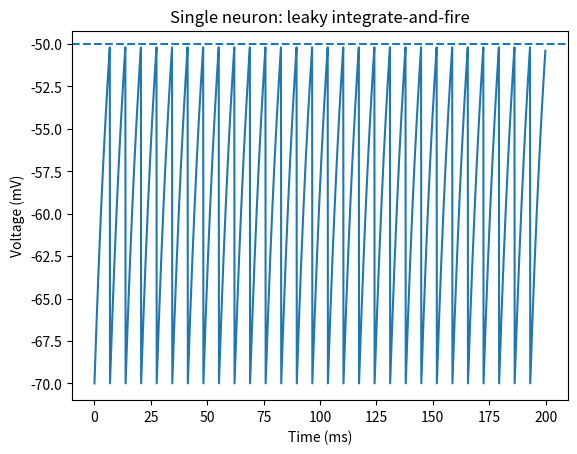

This figure's Python source:
import numpy as np
import matplotlib.pyplot as plt
v_rest = -70.0
v_threshold = -50.0
I_input = 40.0
dt = 0.1
T = 200.0
time = np.arange(0, T, dt)
v = np.full(len(time), v_rest)
spikes = []
for i in range(1, len(time)):
    v[i] = v[i - 1] + (v_rest - v[i - 1]) * dt / 10 + I_input * dt / 10
    if v[i] >= v_threshold:
        v[i] = v_rest
        spikes.append(time[i])
plt.plot(time, v)
plt.axhline(v_threshold, linestyle="--")
plt.xlabel("Time (ms)")
plt.ylabel("Voltage (mV)")
plt.title("Single neuron: leaky integrate-and-fire")
plt.savefig("voltage_graph.png")
plt.show()
print("Number of spikes:", len(spikes))
